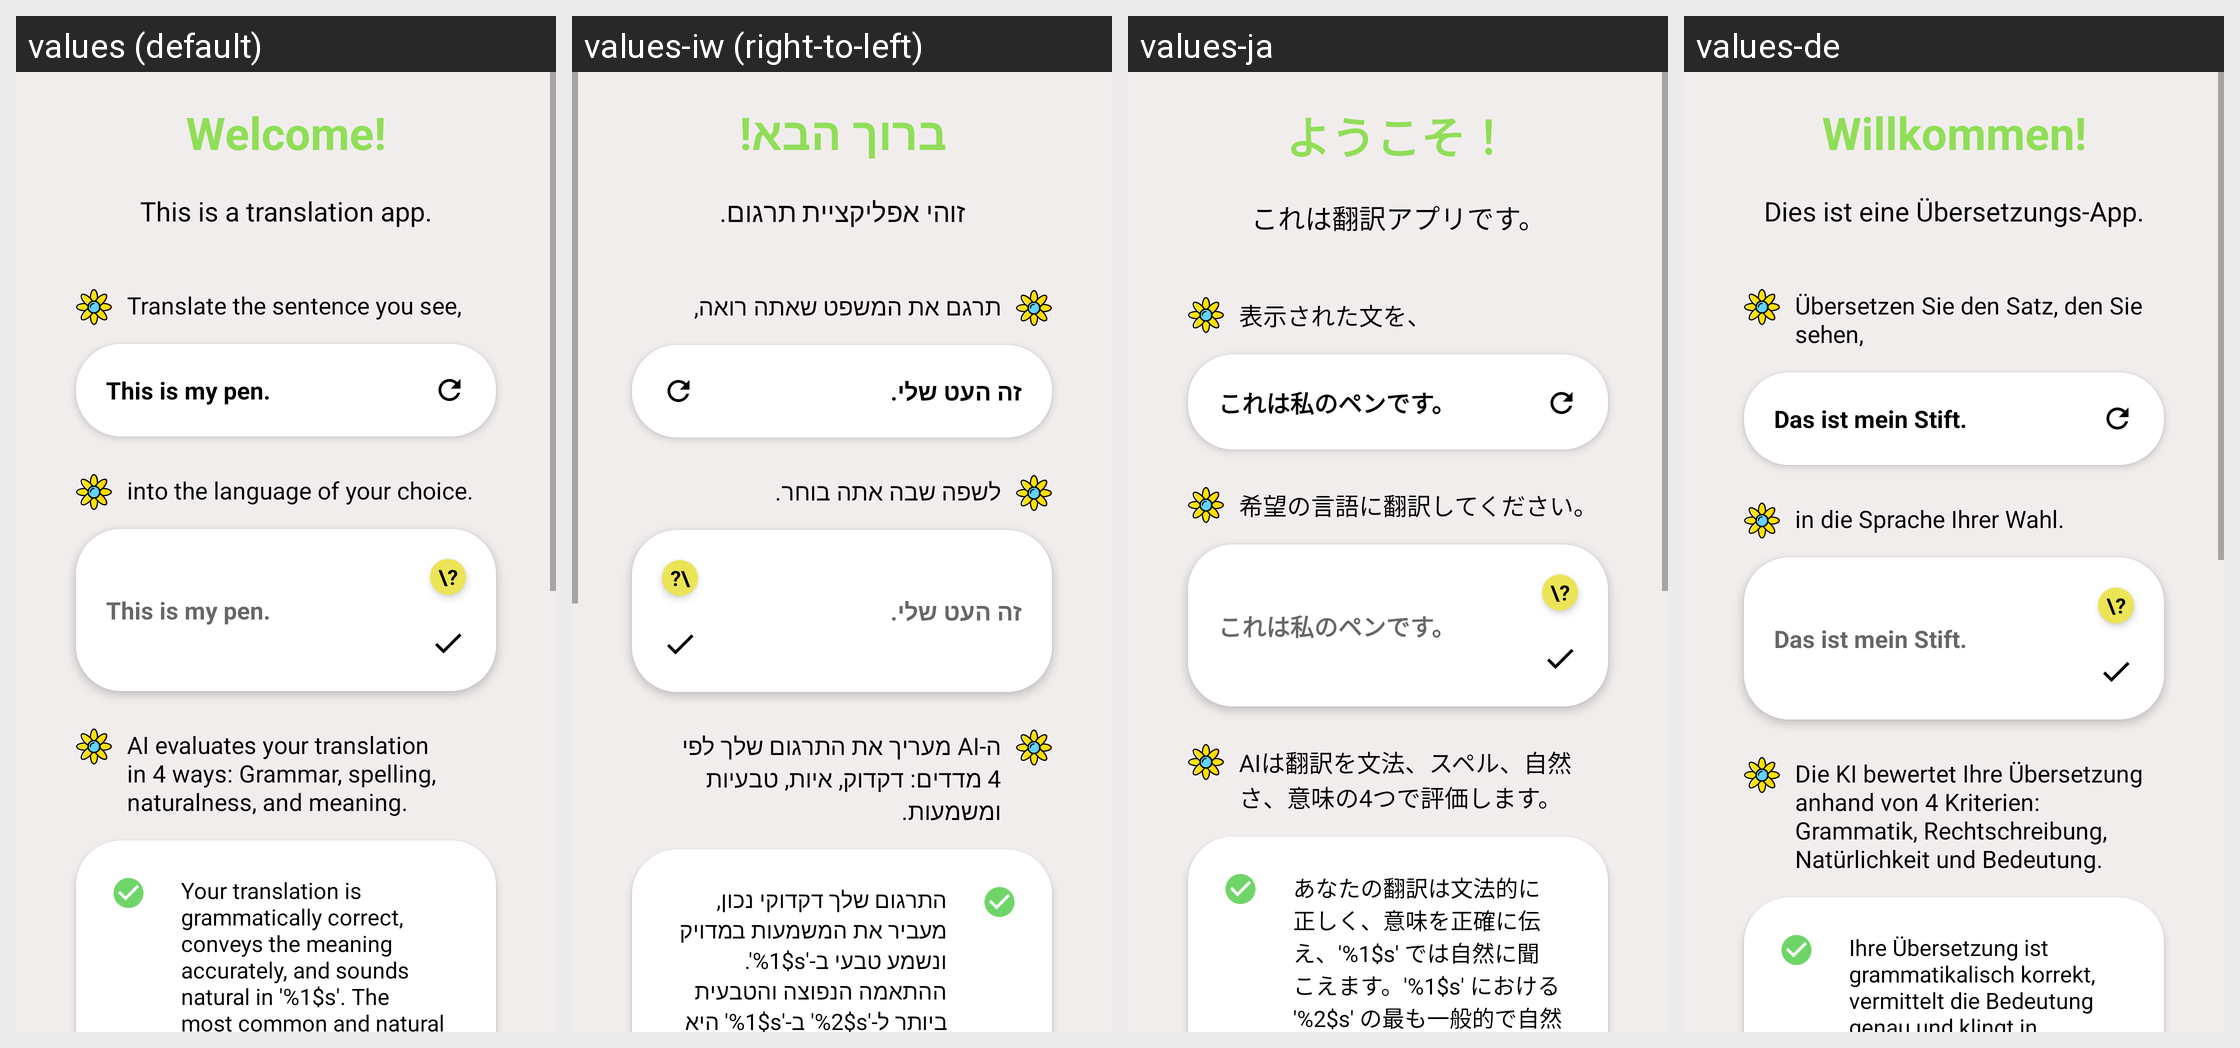

Strings drawn on this Android screen and how each of the app's shown locales translates them:
Android screen res/layout/welcome_activity_page1.xml rendered under 4 locales, left to right: values (default), values-iw (right-to-left), values-ja, values-de. Device: Nexus 5 (rendered at 1080×1920; each locale shown at half size, 540×960, under a caption strip naming it); theme Theme.MyAppCompatTheme.
Other locales in the repository, not shown: values-ar, values-bg, values-bn, values-cs, values-da, values-el, values-en, values-es, values-et, values-fi, values-fr, values-hi, values-hr, values-hu, values-in, values-it, values-ko, values-lt, values-lv, values-nl, values-no, values-pl, values-pt, values-ro, values-ru, values-sk, values-sl, values-sr, values-sv, values-sw, values-th, values-tr, values-uk, values-vi, values-zh.
Strings drawn on this screen, with the default value and each locale's value (text and hints the layout hard-codes, and strings that could not be matched under every locale, appear in the picture but are not listed):

tv_welcome
  values: Welcome!
  values-iw: ברוך הבא!
  values-ja: ようこそ！
  values-de: Willkommen!

tv_info
  values: This is a translation app.
  values-iw: זוהי אפליקציית תרגום.
  values-ja: これは翻訳アプリです。
  values-de: Dies ist eine Übersetzungs-App.

tv_1
  values: Translate the sentence you see,
  values-iw: תרגם את המשפט שאתה רואה,
  values-ja: 表示された文を、
  values-de: Übersetzen Sie den Satz, den Sie sehen,

example_sentence
  values: This is my pen.
  values-iw: זה העט שלי.
  values-ja: これは私のペンです。
  values-de: Das ist mein Stift.

tv_2
  values: into the language of your choice.
  values-iw: לשפה שבה אתה בוחר.
  values-ja: 希望の言語に翻訳してください。
  values-de: in die Sprache Ihrer Wahl.

tv_3
  values: AI evaluates your translation in 4 ways: Grammar, spelling, naturalness, and meaning.
  values-iw: ה-AI מעריך את התרגום שלך לפי 4 מדדים: דקדוק, איות, טבעיות ומשמעות.
  values-ja: AIは翻訳を文法、スペル、自然さ、意味の4つで評価します。
  values-de: Die KI bewertet Ihre Übersetzung anhand von 4 Kriterien: Grammatik, Rechtschreibung, Natürlichkeit und Bedeutung.

example_evaluation_sentence
  values: Your translation is grammatically correct, conveys the meaning accurately, and sounds natural in '%1$s'. The most common and natural equivalent of '%2$s' in '%1$s' is '%3$s'. Great translation.
  values-iw: התרגום שלך דקדוקי נכון, מעביר את המשמעות במדויק ונשמע טבעי ב-'%1$s'. ההתאמה הנפוצה והטבעית ביותר ל-'%2$s' ב-'%1$s' היא '%3$s'. תרגום מצוין.
  values-ja: あなたの翻訳は文法的に正しく、意味を正確に伝え、'%1$s' では自然に聞こえます。'%1$s' における '%2$s' の最も一般的で自然な対応は '%3$s' です。素晴らしい翻訳です。
  values-de: Ihre Übersetzung ist grammatikalisch korrekt, vermittelt die Bedeutung genau und klingt in '%1$s' natürlich. Die gebräuchlichste und natürlichste Entsprechung von '%2$s' in '%1$s' ist '%3$s'. Ausgezeichnete Übersetzung.
